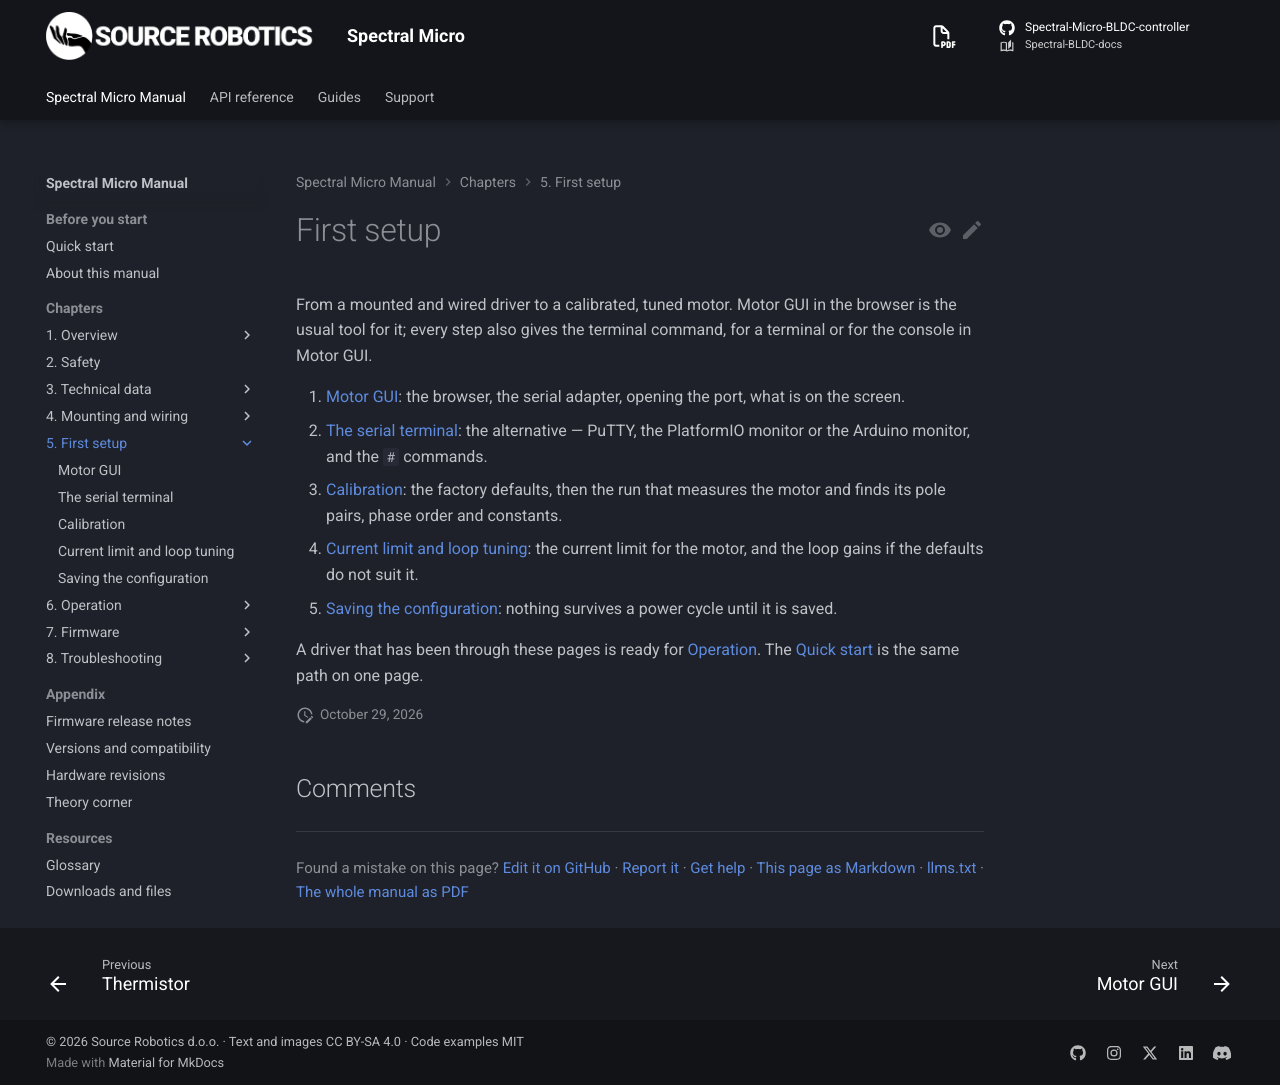

repository: Source-Robotics/Spectral-BLDC-docs · page: 107/05-setup/index.html · generator: mkdocs

# First setup

From a mounted and wired driver to a calibrated, tuned motor. Motor GUI in the browser is the usual tool for it;
every step also gives the terminal command, for a terminal or for the console in Motor GUI.

1. [Motor GUI](motor-gui.md): the browser, the serial adapter, opening the port, what is on the screen.
2. [The serial terminal](terminal.md): the alternative — PuTTY, the PlatformIO monitor or the Arduino monitor,
   and the `#` commands.
3. [Calibration](calibration.md): the factory defaults, then the run that measures the motor and finds its pole
   pairs, phase order and constants.
4. [Encoder table and anti-cogging](anti-cogging.md): two corrections the driver can measure on itself after a
   calibration, how to run them and how to check them.
5. [Current limit and loop tuning](tuning.md): the current limit for the motor, the loop gains if the defaults do
   not suit it, the speed estimate and the delay compensation.
6. [Saving the configuration](saving.md): nothing survives a power cycle until it is saved; where it is kept.

A driver that has been through these pages is ready for [Operation](../06-operation/index.md). The
[Quick start](../quick-start/index.md) is the same path in four short parts.
